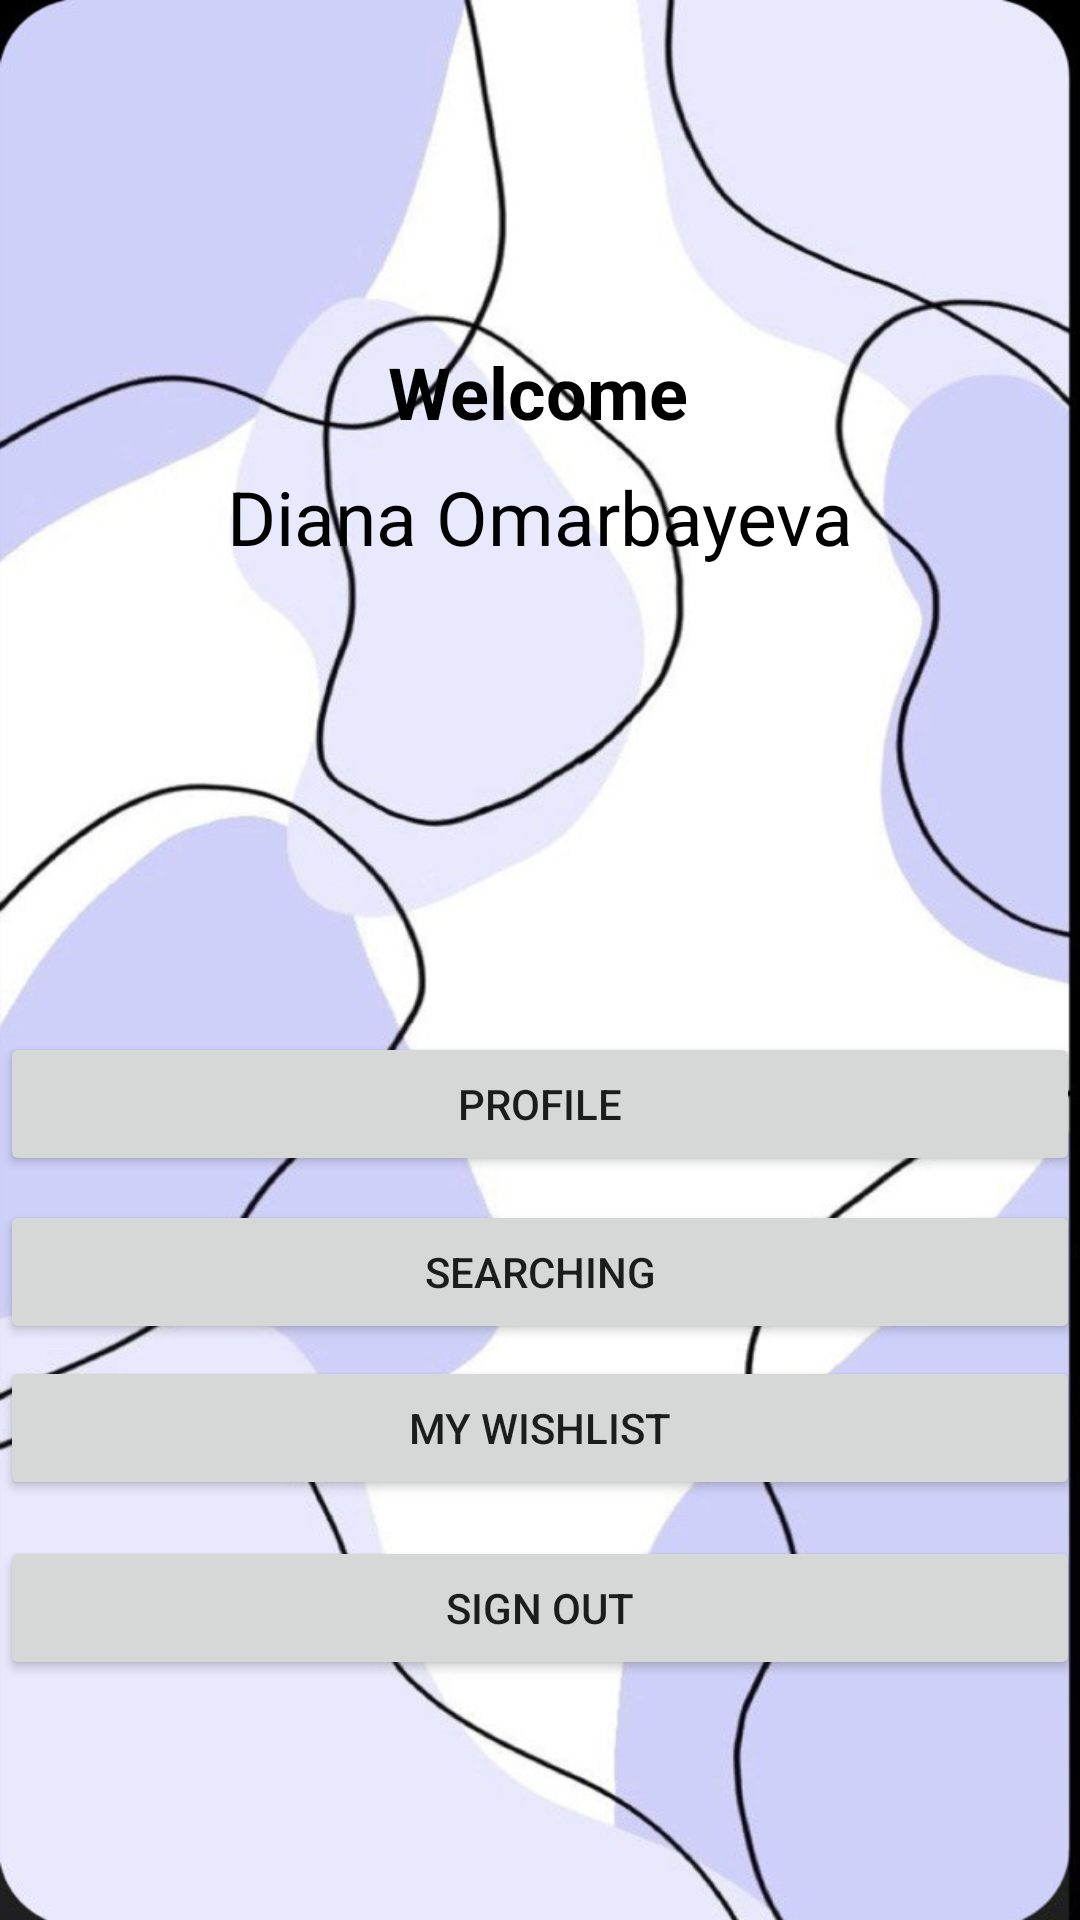

Layout XML and referenced resources for this Android screen:
<!-- AndroidManifest.xml: application theme Theme.NewFinal -->
<!-- res/layout/options_genre.xml -->
<?xml version="1.0" encoding="utf-8"?>
<androidx.constraintlayout.widget.ConstraintLayout xmlns:android="http://schemas.android.com/apk/res/android"
    xmlns:app="http://schemas.android.com/apk/res-auto"
    xmlns:tools="http://schemas.android.com/tools"
    android:layout_width="match_parent"
    android:layout_height="match_parent"
    android:background="@drawable/photo_5391288235977719248_y"
    tools:context="com.example.newfinal.views.Options_fragment">


    <TextView
        android:id="@+id/name_user"
        android:layout_width="wrap_content"
        android:layout_height="wrap_content"
        android:layout_alignParentEnd="true"
        android:text="Diana Omarbayeva"
        android:textColor="@color/black"
        android:textSize="25sp"
        app:layout_constraintBottom_toTopOf="@+id/profil"
        app:layout_constraintEnd_toEndOf="parent"
        app:layout_constraintStart_toStartOf="parent"
        app:layout_constraintTop_toTopOf="parent"
        tools:ignore="MissingConstraints" />


    <TextView
        android:id="@+id/textView"
        android:layout_width="wrap_content"
        android:layout_height="wrap_content"
        android:text="Welcome"
        android:textColor="@color/black"
        android:textSize="24sp"
        android:textStyle="bold"
        app:layout_constraintBottom_toBottomOf="parent"
        app:layout_constraintEnd_toEndOf="parent"
        app:layout_constraintHorizontal_bias="0.498"
        app:layout_constraintStart_toStartOf="parent"
        app:layout_constraintTop_toTopOf="parent"
        app:layout_constraintVertical_bias="0.188" />

    <Button
        android:id="@+id/wishl"
        android:layout_width="match_parent"
        android:layout_height="wrap_content"
        android:layout_marginBottom="12dp"
        android:text="My wishlist"
        app:layout_constraintBottom_toTopOf="@+id/signOut"
        tools:layout_editor_absoluteX="0dp">

    </Button>

    <Button
        android:id="@+id/profil"
        android:layout_width="match_parent"
        android:layout_height="wrap_content"
        android:layout_marginBottom="8dp"
        android:text="Profile"
        app:layout_constraintBottom_toTopOf="@+id/search_but"
        tools:layout_editor_absoluteX="0dp">

    </Button>

    <Button
        android:id="@+id/signOut"
        android:layout_width="match_parent"
        android:layout_height="wrap_content"
        android:layout_marginBottom="80dp"
        android:text="Sign Out"
        app:layout_constraintBottom_toBottomOf="parent"
        tools:layout_editor_absoluteX="0dp" />

    <Button
        android:id="@+id/search_but"
        android:layout_width="match_parent"
        android:layout_height="wrap_content"
        android:layout_marginBottom="4dp"
        android:text="Searching"
        app:layout_constraintBottom_toTopOf="@+id/wishl"
        tools:layout_editor_absoluteX="0dp">

    </Button>

    

    
    
    
</androidx.constraintlayout.widget.ConstraintLayout>
<!-- resources referenced by this layout -->
<resources>
  <color name="black">#FF000000</color>
  <!-- drawable photo_5391288235977719248_y: jpg bitmap (drawable, 51084 bytes) -->
  <style name="Theme.NewFinal" parent="Theme.MaterialComponents.DayNight.NoActionBar">
          
          <item name="colorPrimary">@color/purple_500</item>
          <item name="colorPrimaryVariant">@color/purple_700</item>
          <item name="colorOnPrimary">@color/white</item>
          
          <item name="colorSecondary">@color/teal_200</item>
          <item name="colorSecondaryVariant">@color/teal_700</item>
          <item name="colorOnSecondary">@color/black</item>
          
          <item name="android:statusBarColor">?attr/colorPrimaryVariant</item>
          
  
  
      </style>
  <color name="purple_500">#FF6200EE</color>
  <color name="purple_700">#FF3700B3</color>
  <color name="white">#FFFFFFFF</color>
  <color name="teal_200">#FF03DAC5</color>
  <color name="teal_700">#FF018786</color>
</resources>
